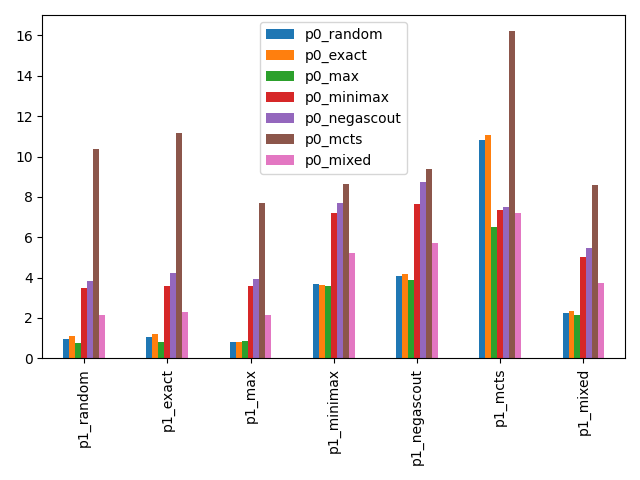

The data file committed next to this chart (first rows):
, p0_random, p0_exact, p0_max, p0_minimax, p0_negascout, p0_mcts, p0_mixed
p1_random, 0.9711, 1.084, 0.7776, 3.472, 3.841, 10.36, 2.157
p1_exact, 1.032, 1.188, 0.8296, 3.579, 4.202, 11.15, 2.275
p1_max, 0.8112, 0.8047, 0.857, 3.581, 3.932, 7.675, 2.157
p1_minimax, 3.66, 3.619, 3.559, 7.201, 7.676, 8.644, 5.218
p1_negascout, 4.071, 4.197, 3.889, 7.658, 8.726, 9.358, 5.699
p1_mcts, 10.8, 11.08, 6.486, 7.362, 7.479, 16.2, 7.192
p1_mixed, 2.223, 2.319, 2.145, 5.009, 5.453, 8.59, 3.721
